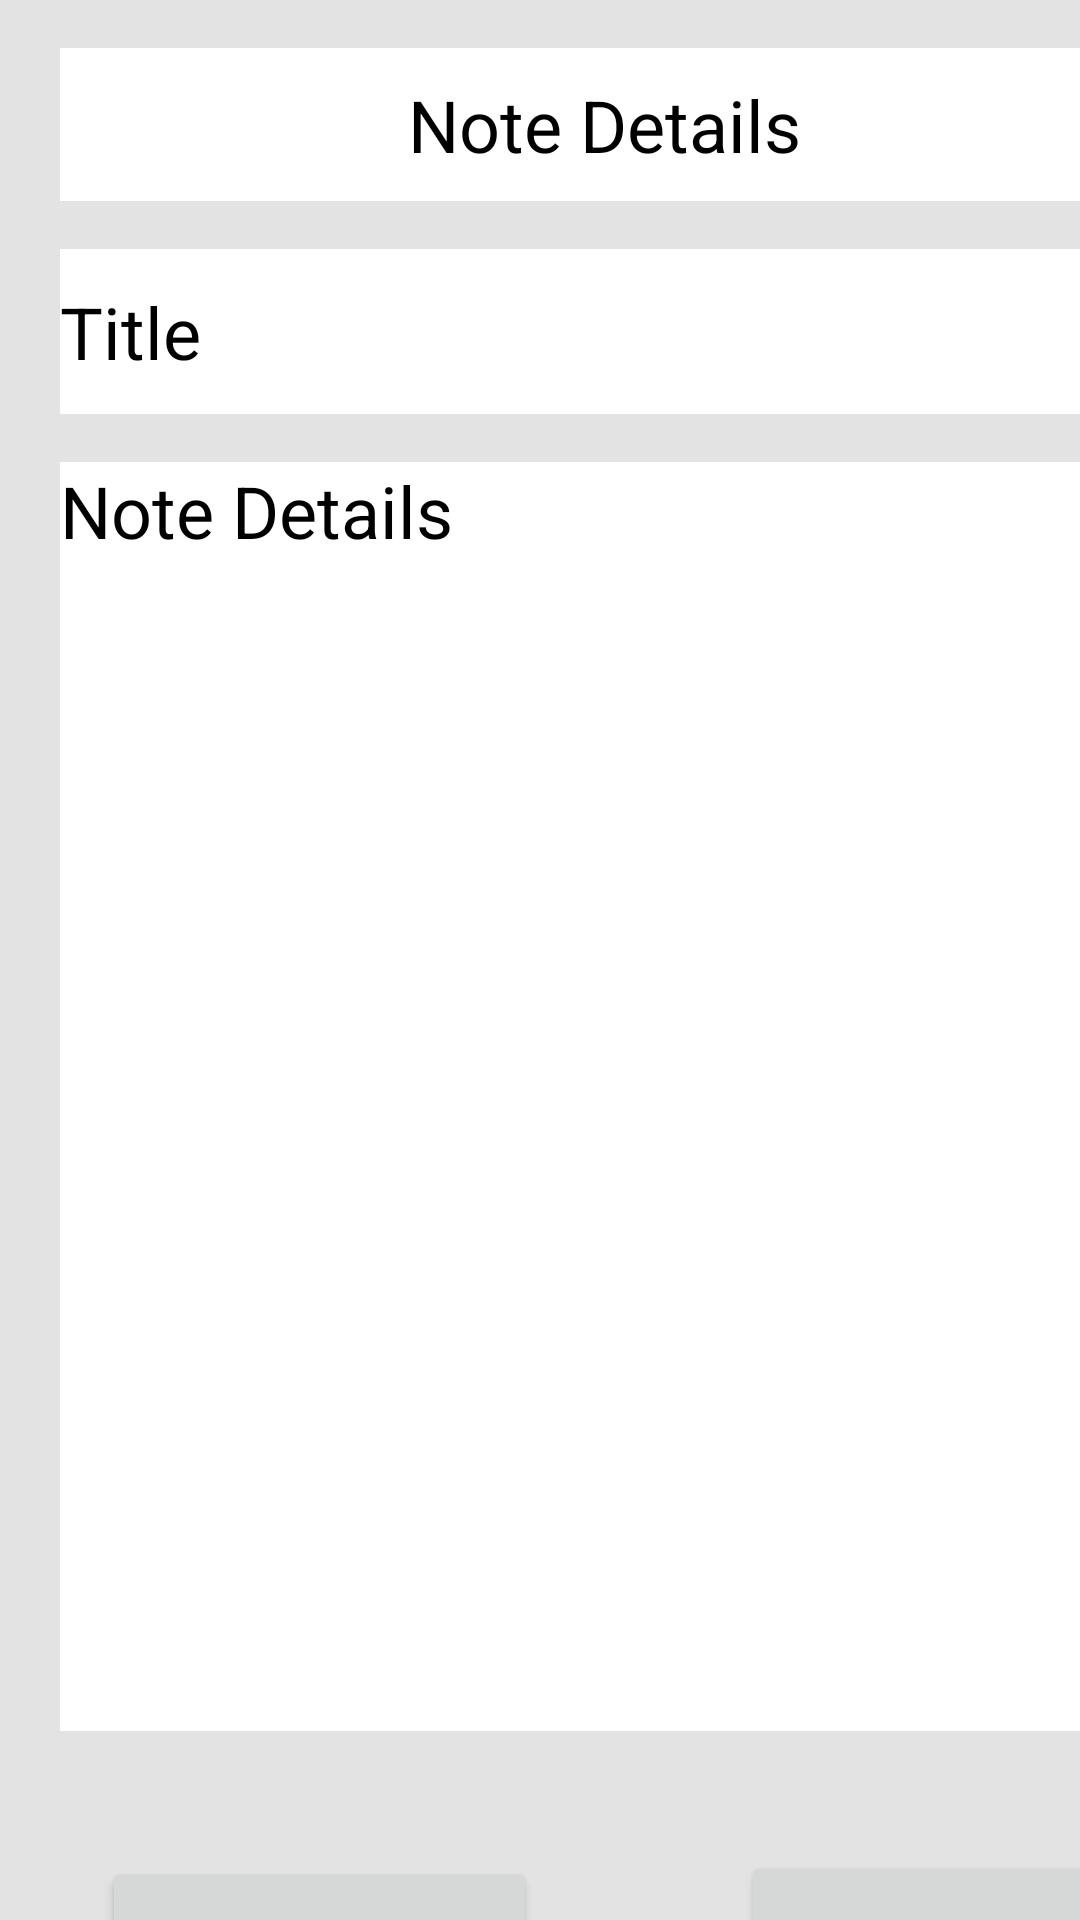

Here is an Android app screen rendered from its layout file. Give the layout XML and the strings, colors and styles it references.
<!-- AndroidManifest.xml: application theme Theme.Task71PNotesApp -->
<!-- res/layout/activity_note_details.xml -->
<?xml version="1.0" encoding="utf-8"?>
<androidx.constraintlayout.widget.ConstraintLayout xmlns:android="http://schemas.android.com/apk/res/android"
    xmlns:app="http://schemas.android.com/apk/res-auto"
    xmlns:tools="http://schemas.android.com/tools"
    android:layout_width="match_parent"
    android:layout_height="match_parent"
    android:background="#E3E3E3"
    tools:context=".NoteDetails">

    <TextView
        android:id="@+id/noteView"
        android:layout_width="363dp"
        android:layout_height="51dp"
        android:layout_marginStart="20dp"
        android:layout_marginTop="16dp"
        android:background="#FFFFFF"
        android:gravity="center_horizontal|center_vertical"
        android:text="Note Details"
        android:textColor="#000000"
        android:textSize="24sp"
        app:layout_constraintStart_toStartOf="parent"
        app:layout_constraintTop_toTopOf="parent" />

    <TextView
        android:id="@+id/sNoteTitle"
        android:layout_width="365dp"
        android:layout_height="55dp"
        android:layout_marginStart="20dp"
        android:layout_marginTop="16dp"
        android:background="#FFFFFF"
        android:gravity="center_vertical"
        android:text="Title"
        android:textColor="#000000"
        android:textSize="24sp"
        app:layout_constraintStart_toStartOf="parent"
        app:layout_constraintTop_toBottomOf="@+id/noteView" />

    <TextView
        android:id="@+id/sNoteDetails"
        android:layout_width="367dp"
        android:layout_height="423dp"
        android:layout_marginStart="20dp"
        android:layout_marginTop="16dp"
        android:background="#FFFFFF"
        android:text="Note Details"
        android:textColor="#000000"
        android:textSize="24sp"
        app:layout_constraintStart_toStartOf="parent"
        app:layout_constraintTop_toBottomOf="@+id/sNoteTitle" />

    <Button
        android:id="@+id/updateButton"
        android:layout_width="145dp"
        android:layout_height="55dp"
        android:layout_marginStart="34dp"
        android:layout_marginTop="42dp"
        android:text="Update"
        app:layout_constraintStart_toStartOf="parent"
        app:layout_constraintTop_toBottomOf="@+id/sNoteDetails" />

    <Button
        android:id="@+id/deleteButton"
        android:layout_width="133dp"
        android:layout_height="55dp"
        android:layout_marginStart="68dp"
        android:layout_marginTop="40dp"
        android:text="Delete"
        app:layout_constraintStart_toEndOf="@+id/updateButton"
        app:layout_constraintTop_toBottomOf="@+id/sNoteDetails" />

</androidx.constraintlayout.widget.ConstraintLayout>
<!-- resources referenced by this layout -->
<resources>
  <style name="Theme.Task71PNotesApp" parent="Theme.MaterialComponents.DayNight.DarkActionBar">
          
          <item name="colorPrimary">@color/purple_500</item>
          <item name="colorPrimaryVariant">@color/purple_700</item>
          <item name="colorOnPrimary">@color/white</item>
          
          <item name="colorSecondary">@color/teal_200</item>
          <item name="colorSecondaryVariant">@color/teal_700</item>
          <item name="colorOnSecondary">@color/black</item>
          
          <item name="android:statusBarColor" tools:targetApi="l">?attr/colorPrimaryVariant</item>
          
      </style>
  <!-- not gathered from this repository: default colours our renderer supplied (Android Studio template values) -->
  <color name="purple_500">#FF6200EE</color>
  <color name="purple_700">#FF3700B3</color>
  <color name="teal_200">#FF03DAC5</color>
  <color name="teal_700">#FF018786</color>
  <color name="black">#FF000000</color>
  <color name="white">#FFFFFFFF</color>
</resources>
